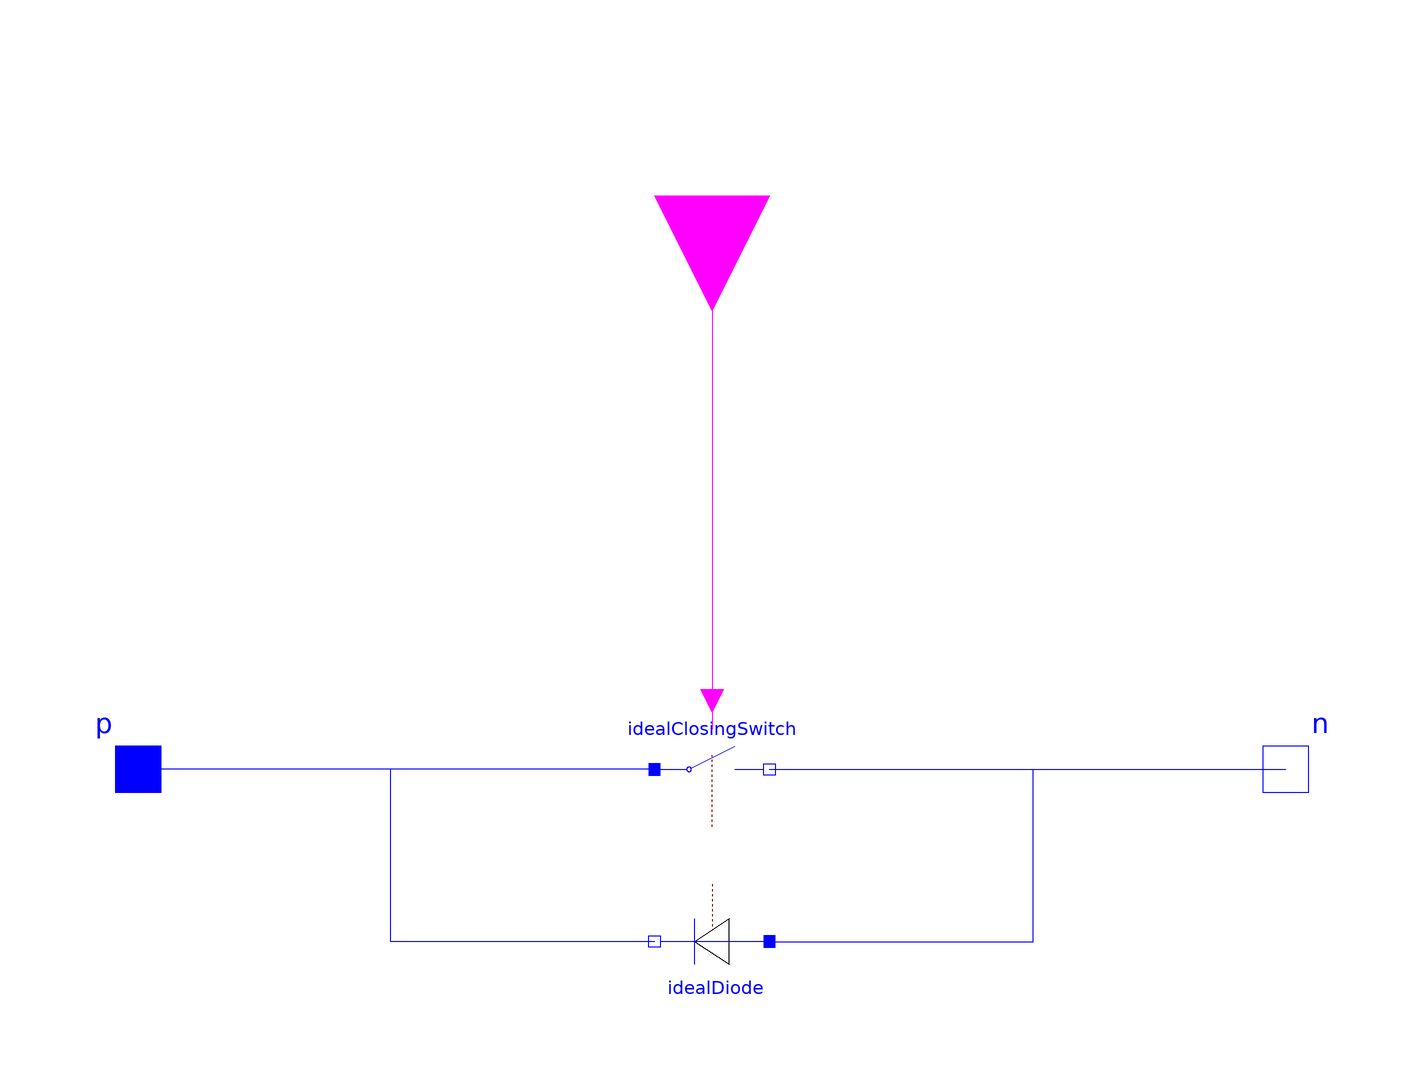

This picture is the connection diagram that the Modelica source below describes through its graphical annotations.

model SwitchDiode
  extends Modelica.Electrical.Analog.Interfaces.TwoPin;
  parameter Modelica.SIunits.Resistance RonSwitch=1e-5 "Ron of Switch";
  parameter Modelica.SIunits.Conductance GoffSwitch=1e-5 "Gon of Switch";
  parameter Modelica.SIunits.Resistance RonDiode=1e-5 "Ron of Diode";
  parameter Modelica.SIunits.Conductance GoffDiode=1e-5 "Gon of Diode";

  Modelica.Electrical.Analog.Ideal.IdealClosingSwitch idealClosingSwitch(Ron=
        RonSwitch, Goff=GoffSwitch) 
    annotation (Placement(transformation(extent={{-10,-10},{10,10}})));
  Modelica.Electrical.Analog.Ideal.IdealDiode idealDiode(Ron=RonDiode, Goff=
        GoffDiode) annotation (Placement(transformation(
        extent={{-10,-10},{10,10}},
        rotation=180,
        origin={0,-30})));
  Modelica.Blocks.Interfaces.BooleanInput control annotation (Placement(
        transformation(
        extent={{-20,-20},{20,20}},
        rotation=270,
        origin={0,100})));
equation
  connect(idealClosingSwitch.p, p) annotation (Line(
      points={{-10,0},{-100,0}},
      color={0,0,255},
      smooth=Smooth.None));
  connect(idealDiode.n, p) annotation (Line(
      points={{-10,-30},{-56,-30},{-56,0},{-100,0}},
      color={0,0,255},
      smooth=Smooth.None));
  connect(idealClosingSwitch.n, n) annotation (Line(
      points={{10,0},{100,0}},
      color={0,0,255},
      smooth=Smooth.None));
  connect(idealDiode.p, n) annotation (Line(
      points={{10,-30},{56,-30},{56,0},{100,0}},
      color={0,0,255},
      smooth=Smooth.None));
  connect(control, idealClosingSwitch.control) annotation (Line(
      points={{0,100},{0,7}},
      color={255,0,255},
      smooth=Smooth.None));
  annotation (Diagram(graphics));
end SwitchDiode;